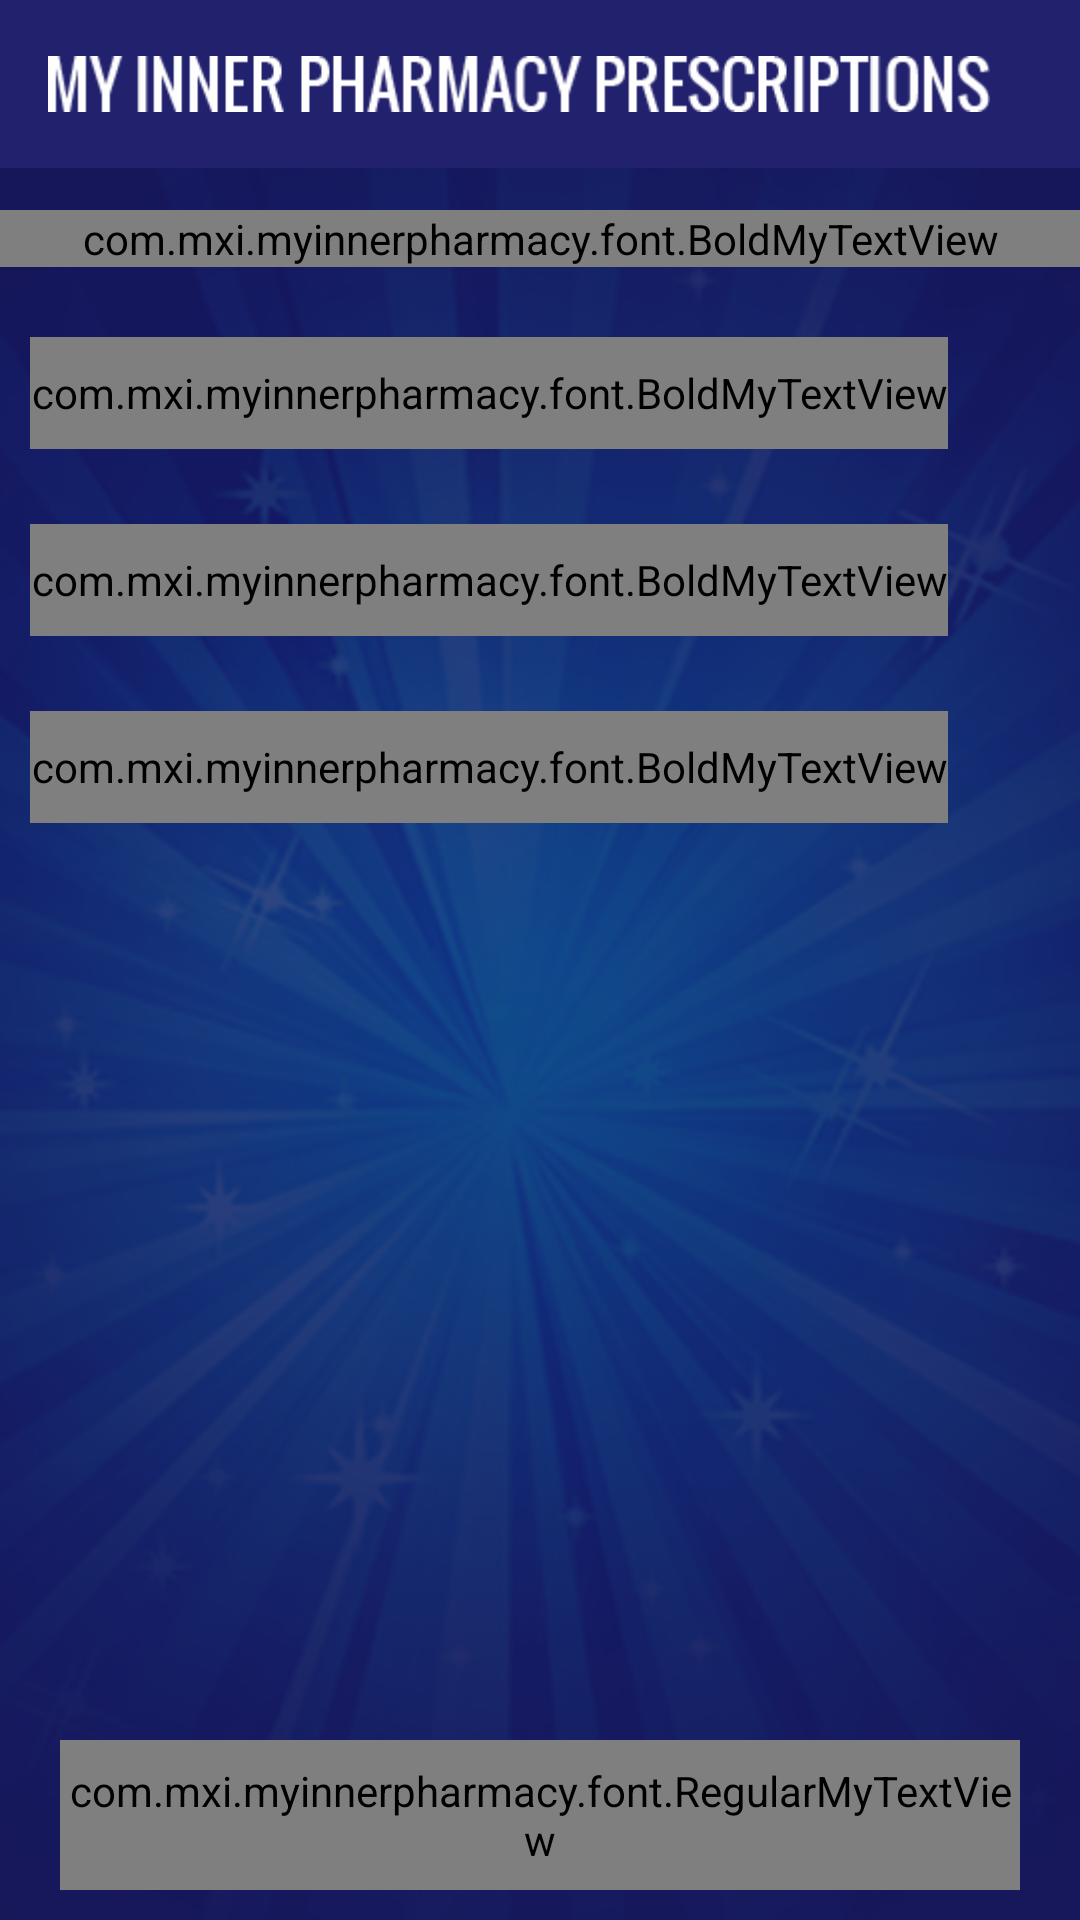

Here is an Android app screen rendered from its layout file. Give the layout XML and the strings, colors and styles it references.
<!-- AndroidManifest.xml: application theme AppTheme -->
<!-- res/layout/activity_prescription_detail.xml -->
<?xml version="1.0" encoding="utf-8"?>
<FrameLayout xmlns:android="http://schemas.android.com/apk/res/android"
    xmlns:tools="http://schemas.android.com/tools"
    android:layout_width="match_parent"
    android:layout_height="match_parent"
    android:background="@mipmap/app_bg"
    tools:context="com.mxi.myinnerpharmacy.activity.PrescriptionDetail">

    <include
        layout="@layout/toolbar"
        android:layout_width="match_parent"
        android:layout_height="wrap_content" />

    <LinearLayout
        android:layout_width="match_parent"
        android:layout_height="50dp"
        android:layout_gravity="bottom"
        android:layout_marginBottom="10dp"
        android:layout_marginLeft="20dp"
        android:layout_marginRight="20dp"
        android:background="@drawable/rounded_button">

        <com.mxi.myinnerpharmacy.font.RegularMyTextView
            android:id="@+id/tv_done_pres_detail"
            android:layout_width="match_parent"
            android:layout_height="match_parent"
            android:layout_gravity="center"
            android:gravity="center"
            android:text="@string/done"
            android:textAppearance="?android:attr/textAppearanceMedium"
            android:textColor="@color/color_white" />
    </LinearLayout>

    <LinearLayout
        android:layout_width="match_parent"
        android:layout_height="wrap_content"
        android:layout_gravity="center_horizontal|top"
        android:layout_marginTop="70dp"
        android:orientation="vertical">

        <com.mxi.myinnerpharmacy.font.BoldMyTextView
            android:id="@+id/tv_prescription_detail_title"
            android:layout_width="match_parent"
            android:layout_height="wrap_content"
            android:layout_gravity="center"
            android:gravity="center"
            android:text="@string/your_pres"
            android:textAppearance="?android:attr/textAppearanceLarge"
            android:textColor="@color/color_white" />

    </LinearLayout>

    <ScrollView
        android:layout_width="match_parent"
        android:layout_height="match_parent"
        android:layout_gravity="center"
        android:layout_marginBottom="75dp"
        android:layout_marginTop="100dp">

        <LinearLayout
            android:layout_width="match_parent"
            android:layout_height="wrap_content"
            android:orientation="vertical"
            android:visibility="visible"
            android:weightSum="3">

            <LinearLayout
                android:layout_width="match_parent"
                android:layout_height="0dp"
                android:layout_gravity="center"
                android:layout_marginLeft="10dp"
                android:layout_marginRight="10dp"
                android:layout_weight="1"
                android:orientation="vertical"
                android:weightSum="4">

                <LinearLayout
                    android:layout_width="match_parent"
                    android:layout_height="0dp"
                    android:layout_gravity="center"
                    android:layout_marginBottom="5dp"
                    android:layout_weight="1"
                    android:orientation="horizontal"
                    android:weightSum="10">

                    <com.mxi.myinnerpharmacy.font.BoldMyTextView
                        android:id="@+id/tv_video_pres_detail"
                        android:layout_width="0dp"
                        android:layout_height="match_parent"
                        android:layout_gravity="center|left"
                        android:layout_weight="9"
                        android:drawableLeft="@mipmap/vidioicon"
                        android:gravity="center_vertical|center_horizontal|left"
                        android:text="@string/relax_video"
                        android:textAllCaps="true"
                        android:textAppearance="?android:attr/textAppearanceMedium"
                        android:textColor="@color/color_white" />

                    <ImageView
                        android:id="@+id/iv_add_video"
                        android:layout_width="0dp"
                        android:layout_height="match_parent"
                        android:layout_gravity="right"
                        android:layout_weight="1"
                        android:padding="5dp"
                        android:src="@mipmap/addicon"
                        android:visibility="invisible" />
                </LinearLayout>

                <LinearLayout
                    android:layout_width="match_parent"
                    android:layout_height="0dp"
                    android:layout_weight="3"
                    android:orientation="vertical">

                    <android.support.v7.widget.RecyclerView
                        android:id="@+id/rv_video_pres_detail"
                        android:layout_width="match_parent"
                        android:layout_height="match_parent"
                        android:background="@drawable/white_rounded_rectangle"
                        android:padding="5dp"
                        android:visibility="gone" />

                </LinearLayout>

            </LinearLayout>

            <LinearLayout
                android:layout_width="match_parent"
                android:layout_height="0dp"
                android:layout_gravity="center"
                android:layout_marginLeft="10dp"
                android:layout_marginRight="10dp"
                android:layout_marginTop="20dp"
                android:layout_weight="1"
                android:orientation="vertical"
                android:weightSum="4">

                <LinearLayout
                    android:layout_width="match_parent"
                    android:layout_height="0dp"
                    android:layout_gravity="center"
                    android:layout_marginBottom="5dp"
                    android:layout_weight="1"
                    android:gravity="center"
                    android:orientation="horizontal"
                    android:weightSum="10">

                    <com.mxi.myinnerpharmacy.font.BoldMyTextView
                        android:id="@+id/tv_audio_pres_detail"
                        android:layout_width="0dp"
                        android:layout_height="match_parent"
                        android:layout_gravity="center|left"
                        android:layout_weight="9"
                        android:drawableLeft="@mipmap/sound_icon"
                        android:gravity="center_vertical|center_horizontal|left"
                        android:text="@string/relax_audio"
                        android:textAllCaps="true"
                        android:textAppearance="?android:attr/textAppearanceMedium"
                        android:textColor="@color/color_white" />


                    <ImageView
                        android:id="@+id/iv_add_audio"
                        android:layout_width="0dp"
                        android:layout_height="match_parent"
                        android:layout_gravity="right"
                        android:layout_weight="1"
                        android:padding="5dp"
                        android:src="@mipmap/addicon"
                        android:visibility="invisible" />
                </LinearLayout>

                <LinearLayout
                    android:layout_width="match_parent"
                    android:layout_height="0dp"
                    android:layout_weight="3"
                    android:orientation="vertical">

                    <android.support.v7.widget.RecyclerView
                        android:id="@+id/rv_audio_pres_detail"
                        android:layout_width="match_parent"
                        android:layout_height="wrap_content"
                        android:background="@drawable/white_rounded_rectangle"
                        android:padding="5dp"
                        android:visibility="gone" />


                </LinearLayout>

            </LinearLayout>

            <LinearLayout
                android:layout_width="match_parent"
                android:layout_height="wrap_content"
                android:layout_gravity="center"
                android:layout_marginLeft="10dp"
                android:layout_marginRight="10dp"
                android:layout_marginTop="20dp"
                android:orientation="vertical">

                <LinearLayout
                    android:layout_width="match_parent"
                    android:layout_height="wrap_content"
                    android:layout_gravity="center"
                    android:layout_marginBottom="5dp"
                    android:gravity="center"
                    android:orientation="horizontal"
                    android:weightSum="10">

                    <com.mxi.myinnerpharmacy.font.BoldMyTextView
                        android:id="@+id/tv_text_pres_detail"
                        android:layout_width="0dp"
                        android:layout_height="match_parent"
                        android:layout_gravity="center|left"
                        android:layout_weight="9"
                        android:drawableLeft="@mipmap/texticon"
                        android:gravity="center_vertical|center_horizontal|left"
                        android:text="@string/relax_text"
                        android:textAllCaps="true"
                        android:textAppearance="?android:attr/textAppearanceMedium"
                        android:textColor="@color/color_white" />

                    <ImageView
                        android:id="@+id/iv_add_text"
                        android:layout_width="0dp"
                        android:layout_height="match_parent"
                        android:layout_gravity="right"
                        android:layout_weight="1"
                        android:padding="5dp"
                        android:src="@mipmap/addicon"
                        android:visibility="invisible" />
                </LinearLayout>

                <LinearLayout
                    android:layout_width="match_parent"
                    android:layout_height="0dp"
                    android:layout_weight="3"
                    android:orientation="vertical">

                    <android.support.v7.widget.RecyclerView
                        android:id="@+id/rv_text_pres_detail"
                        android:layout_width="match_parent"
                        android:layout_height="wrap_content"
                        android:background="@drawable/white_rounded_rectangle"
                        android:padding="5dp"
                        android:visibility="gone" />

                </LinearLayout>

            </LinearLayout>

        </LinearLayout>
    </ScrollView>
</FrameLayout>
<!-- res/layout/toolbar.xml (included above) -->
<?xml version="1.0" encoding="utf-8"?>
<LinearLayout xmlns:android="http://schemas.android.com/apk/res/android"
    xmlns:app="http://schemas.android.com/apk/res-auto"
    android:layout_width="match_parent"
    android:layout_height="match_parent"
    android:background="@color/color_nav_tool"
    android:fitsSystemWindows="true"
    android:orientation="vertical">


    <android.support.design.widget.AppBarLayout
        android:layout_width="match_parent"
        android:layout_height="wrap_content"
        android:layout_gravity="center"
        android:gravity="center"
        android:theme="@style/AppTheme.AppBarOverlay">

        <android.support.v7.widget.Toolbar
            android:id="@+id/toolbar"
            android:layout_width="match_parent"
            android:layout_height="?attr/actionBarSize"
            android:layout_gravity="center"
            android:background="?attr/colorPrimary"
            android:gravity="center"
            app:popupTheme="@style/AppTheme.PopupOverlay">


            <ImageView
                android:layout_width="wrap_content"
                android:layout_height="wrap_content"
                android:layout_centerHorizontal="true"
                android:layout_gravity="center"
                android:layout_marginRight="30dp"
                android:gravity="center_horizontal"
                android:src="@mipmap/logo_text" />


        </android.support.v7.widget.Toolbar>

    </android.support.design.widget.AppBarLayout>
</LinearLayout>
<!-- resources referenced by this layout -->
<resources>
  <color name="color_nav_tool">#22216D</color>
  <color name="color_white">#FFFFFF</color>
  <!-- drawable rounded_button (drawable) -->
  <?xml version="1.0" encoding="utf-8"?>
  <shape xmlns:android="http://schemas.android.com/apk/res/android"
      android:shape="rectangle">
      <gradient
          android:angle="270"
          android:endColor="@color/color_transparent"
          android:startColor="@color/color_transparent" />
      <corners android:radius="55dp" />
      <stroke
          android:width="1dp"
          android:color="@color/color_white" />
  </shape>
  <!-- drawable white_rounded_rectangle (drawable) -->
  <?xml version="1.0" encoding="UTF-8"?>
  <shape xmlns:android="http://schemas.android.com/apk/res/android">
      <solid android:color="@color/color_devider_pausetask" />
      <stroke
          android:width="1dip"
          android:color="@color/color_devider_pausetask" />
      <corners android:radius="10dip" />
      <padding
          android:bottom="1dip"
          android:left="1dip"
          android:right="1dip"
          android:top="1dip" />
  </shape>
  <!-- mipmap addicon: png bitmap (mipmap-hdpi, 1465 bytes) -->
  <!-- mipmap app_bg: png bitmap (mipmap-hdpi, 302467 bytes) -->
  <!-- mipmap logo_text: png bitmap (mipmap-hdpi, 3468 bytes) -->
  <!-- mipmap sound_icon: png bitmap (mipmap-hdpi, 4996 bytes) -->
  <!-- mipmap texticon: png bitmap (mipmap-hdpi, 4803 bytes) -->
  <!-- mipmap vidioicon: png bitmap (mipmap-hdpi, 4569 bytes) -->
  <string name="done">Done</string>
  <string name="relax_audio">RELAXATION AUDIO</string>
  <string name="relax_text">RELAXATION TEXT NOTE</string>
  <string name="relax_video">RELAXATION VIDEO</string>
  <string name="your_pres">Your Prescription</string>
  <style name="AppTheme.AppBarOverlay" parent="ThemeOverlay.AppCompat.Dark.ActionBar" />
  <style name="AppTheme.PopupOverlay" parent="ThemeOverlay.AppCompat.Light" />
  <style name="AppTheme" parent="Theme.AppCompat.Light.DarkActionBar">
          
          <item name="colorPrimary">@color/colorPrimary</item>
          <item name="colorPrimaryDark">@color/colorPrimaryDark</item>
          <item name="colorAccent">@color/colorAccent</item>
  
          <item name="windowActionBar">false</item>
          <item name="windowNoTitle">true</item>
  
      </style>
  <color name="color_transparent">#0000</color>
  <color name="color_devider_pausetask">#8E93BE</color>
  <color name="colorPrimary">#22216D</color>
  <color name="colorPrimaryDark">#18175B</color>
  <color name="colorAccent">#8E93BE</color>
</resources>
